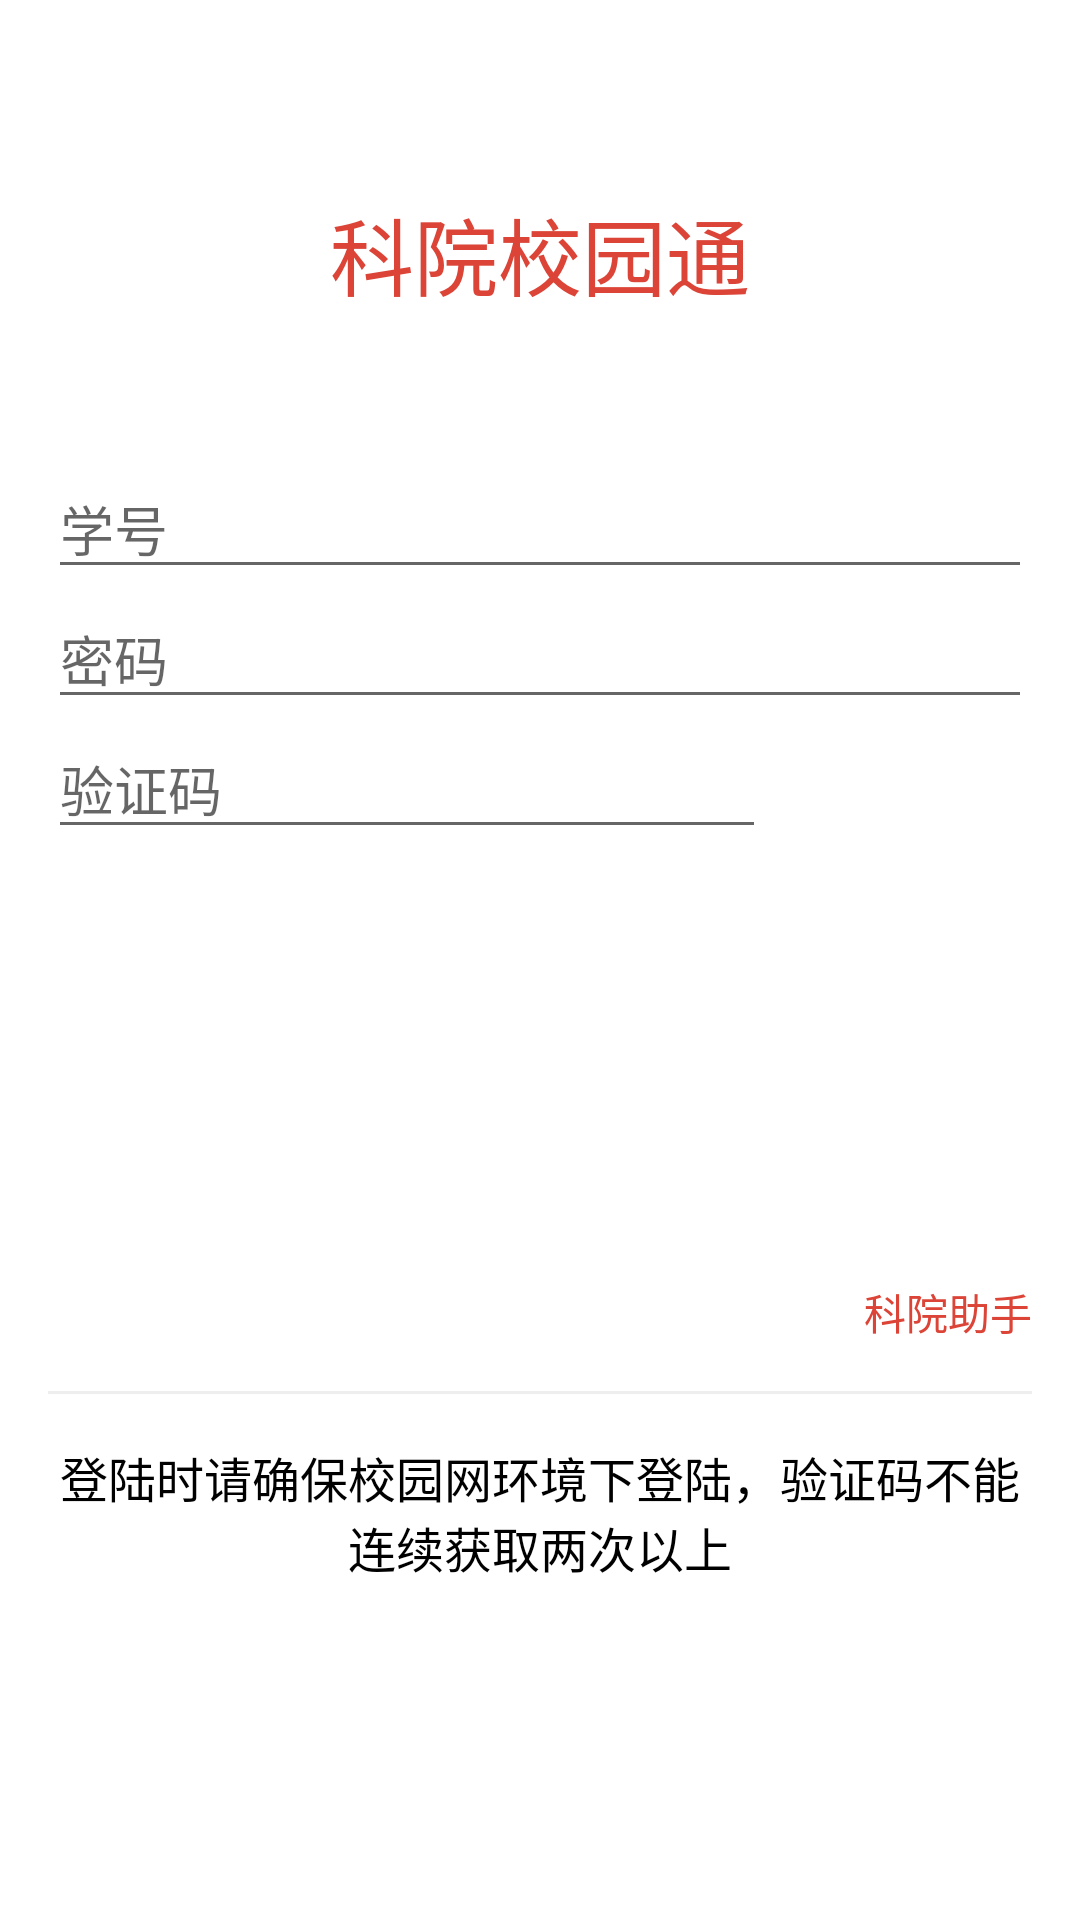

The Android layout XML behind this screen, and the referenced resources:
<!-- AndroidManifest.xml: application theme AppTheme -->
<!-- res/layout/login_activity.xml -->
<LinearLayout xmlns:android="http://schemas.android.com/apk/res/android"
    android:layout_width="match_parent"
    android:layout_height="match_parent"
    android:orientation="vertical"
    android:padding="16dp"
    android:background="#ffffff">

    <LinearLayout
        android:gravity="center"
        android:layout_marginTop="16dp"
        android:layout_marginBottom="16dp"
        android:orientation="vertical"
        android:layout_width="match_parent"
        android:layout_height="wrap_content">
        <TextView
            android:textSize="28sp"
            android:padding="32dp"
            android:textColor="#db4437"
            android:text="科院校园通"
            android:gravity="center"
            android:layout_width="match_parent"
            android:layout_height="wrap_content" />

    </LinearLayout>


    <EditText
        android:hint="学号"
        android:maxLength="15"
        android:id="@+id/loginid_et"
        android:layout_width="match_parent"
        android:layout_height="wrap_content" />

    <EditText
        android:maxLength="30"
        android:hint="密码"
        android:id="@+id/loginpswd_et"
        android:inputType="textPassword"
        android:layout_width="match_parent"
        android:layout_height="wrap_content" />

    <LinearLayout
        android:layout_width="match_parent"
        android:layout_height="wrap_content"
        android:orientation="horizontal">
        <EditText
            android:hint="验证码"
            android:maxLength="15"
            android:id="@+id/safecode_et"
            android:layout_width="wrap_content"
            android:layout_height="wrap_content"
            android:layout_weight="2"
            />
        <ImageView
            android:id="@+id/codeimg"
            android:layout_width="wrap_content"
            android:layout_height="fill_parent"
            android:layout_weight="1"/>
    </LinearLayout>
    <Button
        android:text="获取验证码"
        android:textColor="#ffffff"
        android:layout_marginTop="16dp"
        android:background="@drawable/btn_lightred_red"
        android:id="@+id/safecode_btn"
        android:layout_width="match_parent"
        android:layout_height="wrap_content" />
    <Button
        android:text="登录"
        android:textColor="#ffffff"
        android:layout_marginTop="16dp"
        android:background="@drawable/btn_lightred_red"
        android:id="@+id/login_ok_btn"
        android:layout_width="match_parent"
        android:layout_height="wrap_content" />
    <TextView
        android:id="@+id/login_help_tv"
        android:clickable="true"
        android:paddingTop="16dp"
        android:paddingBottom="16dp"
        android:textSize="14sp"
        android:textColor="#db4437"
        android:text="科院助手"
        android:gravity="right"
        android:layout_gravity="right"
        android:layout_width="wrap_content"
        android:layout_height="wrap_content" />

    <View
        android:layout_width="match_parent"
        android:layout_height="1dp"
        android:background="#eeeeee"/>

    <TextView
        android:gravity="center"
        style="@style/help_q_tv"
        android:text="@string/tip" />


</LinearLayout>
<!-- resources referenced by this layout -->
<resources>
  <string name="tip">登陆时请确保校园网环境下登陆，验证码不能连续获取两次以上</string>
  <style name="help_q_tv">
          <item name="android:paddingTop">16dp</item>
          <item name="android:paddingBottom">8dp</item>
          <item name="android:textSize">16sp</item>
          <item name="android:textColor">@android:color/black</item>
          <item name="android:layout_width">match_parent</item>
          <item name="android:layout_height">wrap_content</item>
      </style>
  <style name="AppTheme" parent="Theme.AppCompat.Light.NoActionBar">
      </style>
</resources>
